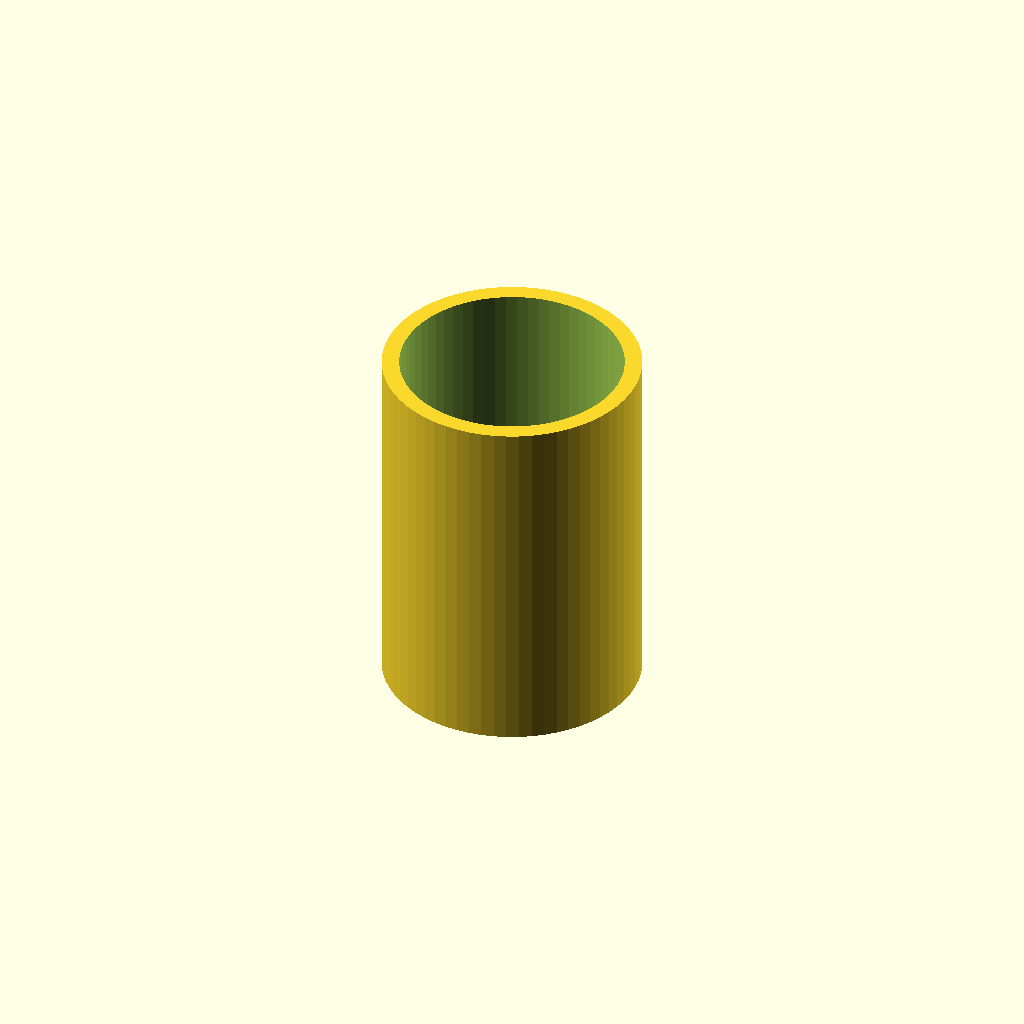
Cell 1: the model at its default parameters.
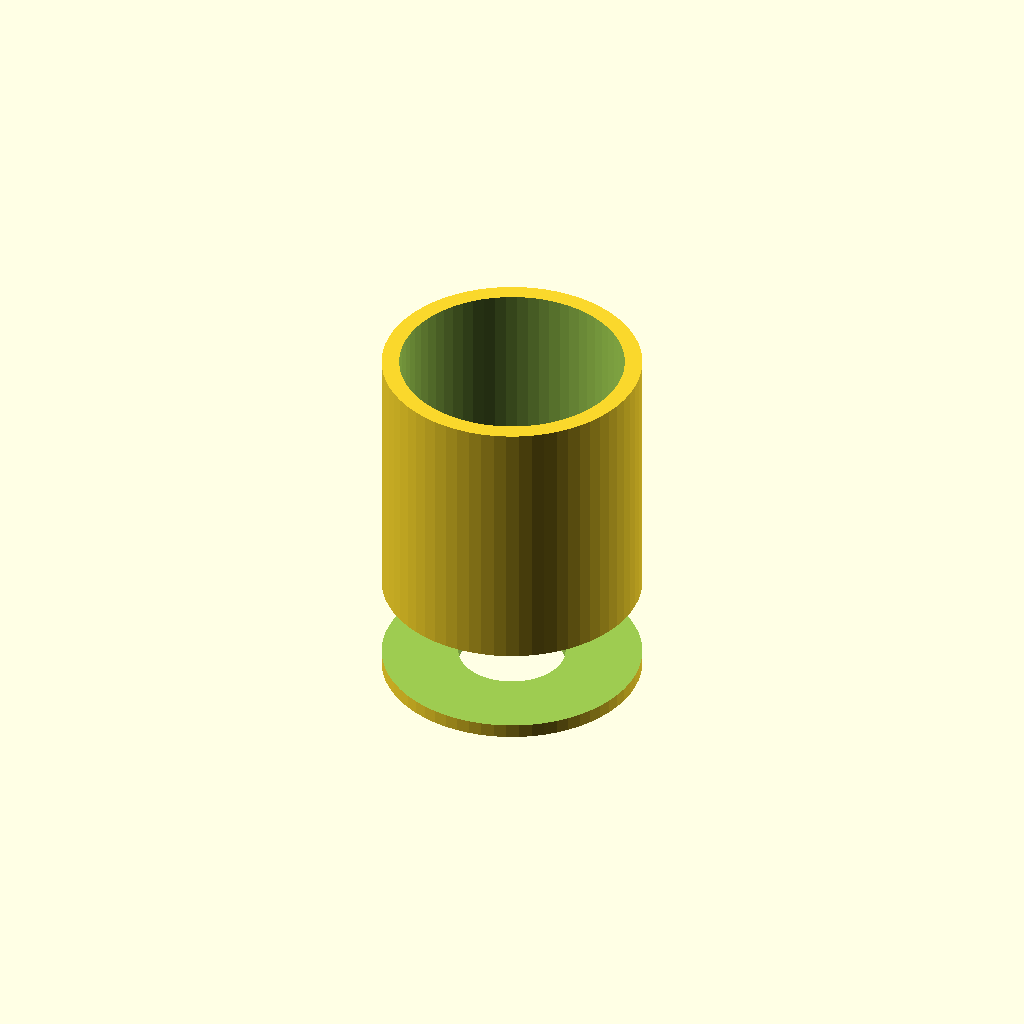
Cell 2 — connectorNutDia set to 24.4, the other parameters unchanged.
One fixed orthographic camera (rotation 55°, 0°, 25°; colour scheme Cornfield) for every cell.
Source of the model, Various/SCAD/barrel_connector_case.scad:
tolerance = 0.01;
connectorDia = 7.6;
connectorNutDia = 12.2;
$fn = 64;

module nutTrap(height = 3, diameter = 6) {
    upscaleRatio = 1/cos(180/6);
    cylinder(r = (diameter * 0.96)/2 * upscaleRatio, h = height, $fn=6);
}

module connectorCase() {
    difference() {
        // main body
        cylinder(d = 18.5, h = 26);
        
        // upper cutout
        translate([0, 0, 5]) cylinder(d = 16, h = 25);
        
        // connector cutout
        translate([0, 0, -tolerance]) cylinder(d = connectorDia, h = 6);
        
        // nut cutout
        translate([0, 0, 1]) nutTrap(diameter = connectorNutDia, height = 6);
    }
}

connectorCase();
Parameter table extracted from the source (name, type, default, range or options):
tolerance: number, default 0.01
connectorDia: number, default 7.6
connectorNutDia: number, default 12.2
